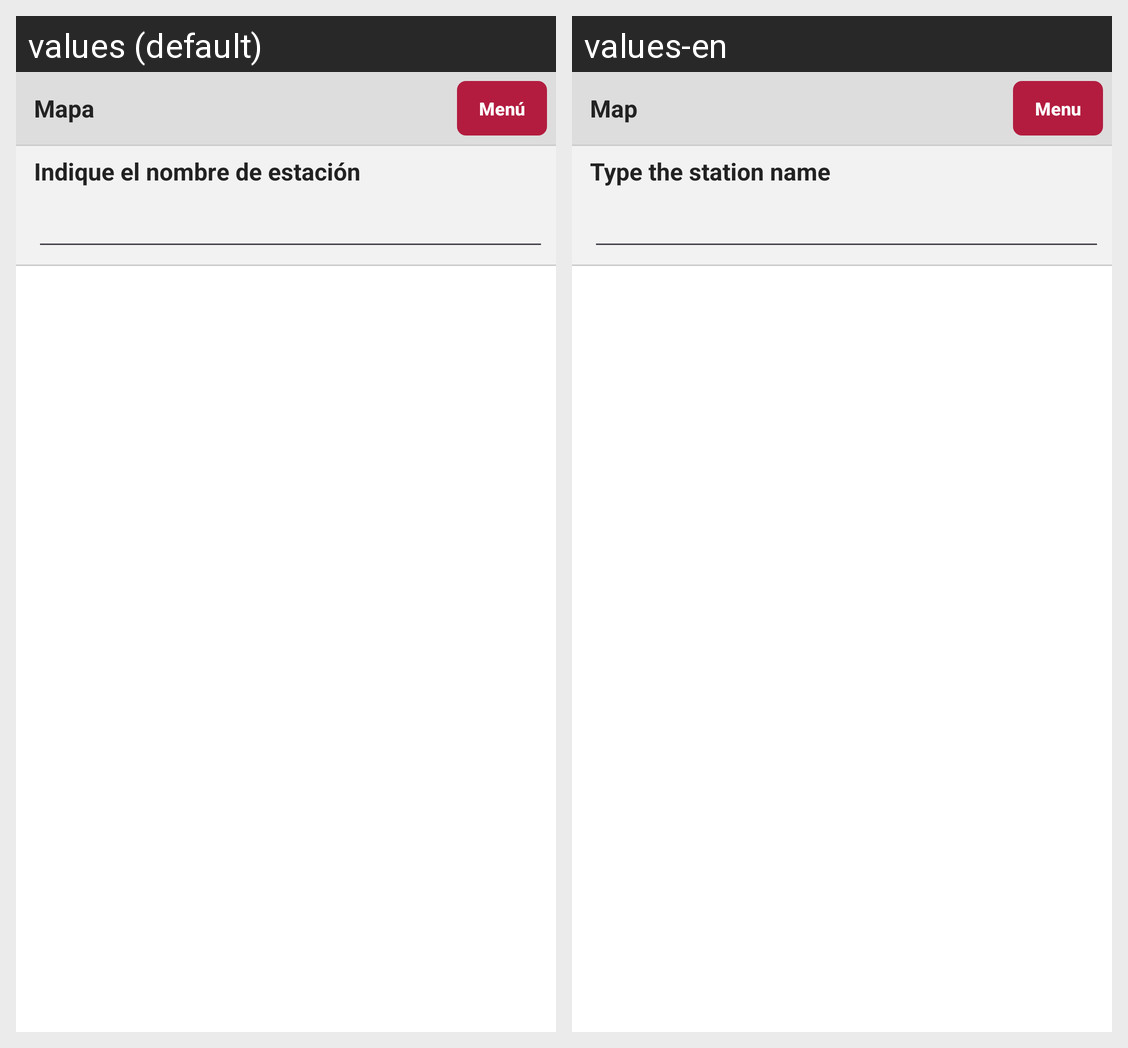

Locale-by-locale string values for the Android screen shown in this grid:
Android screen res/layout/buscar_citi.xml rendered under 2 locales, left to right: values (default), values-en. Device: Nexus 5 (rendered at 1080×1920; each locale shown at half size, 540×960, under a caption strip naming it); theme Theme.GeoMB.
Strings drawn on this screen, with the default value and each locale's value (text and hints the layout hard-codes, and strings that could not be matched under every locale, appear in the picture but are not listed):

citi_seleccionar_estacion
  values: Indique el nombre de estación
  values-en: Type the station name

citi_mapa
  values: Mapa
  values-en: Map

citi_menu
  values: Menú
  values-en: Menu
